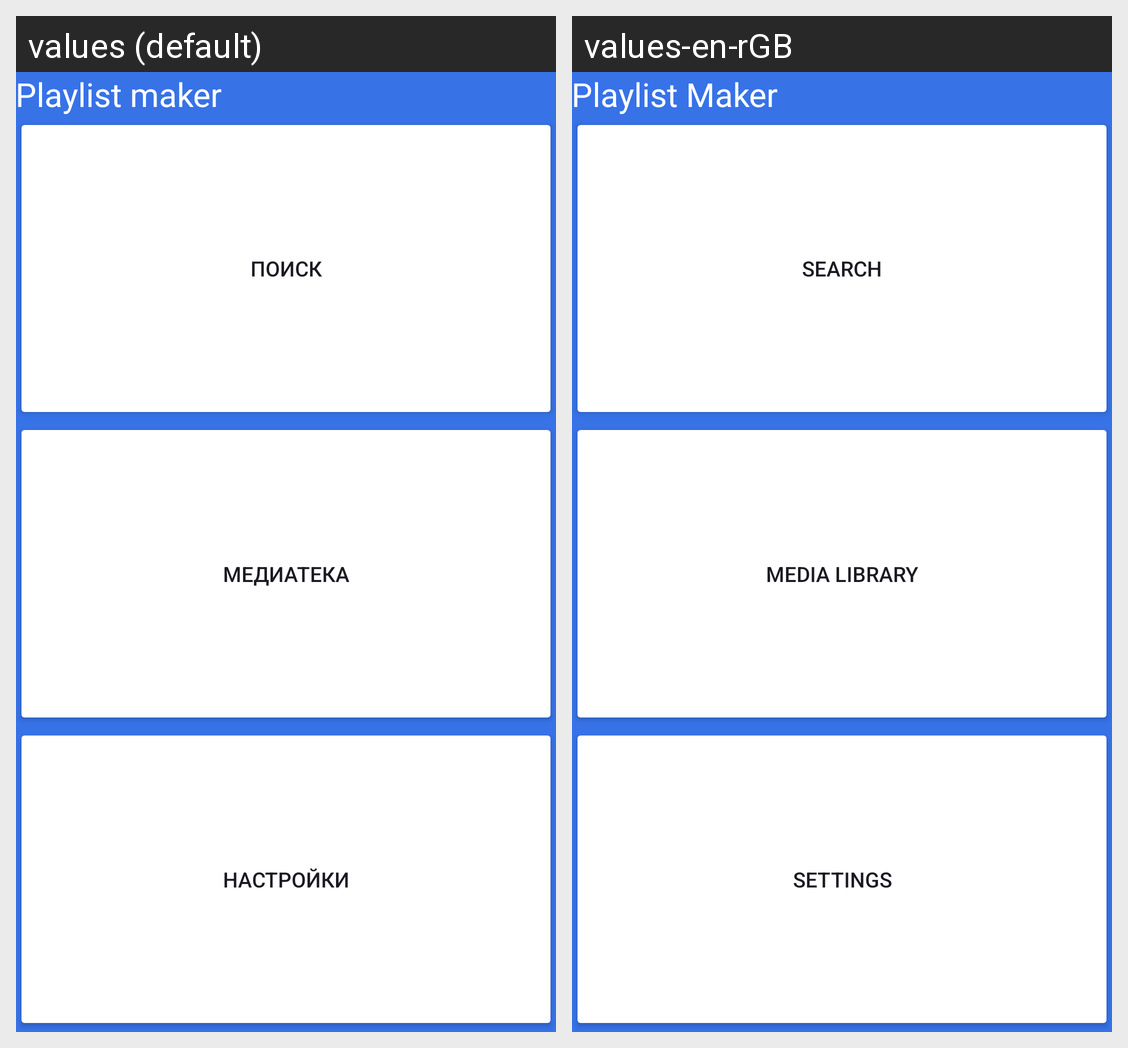

This grid shows one Android layout under two languages. Give, for every string resource on the screen, its name, the default text and each shown locale's text.
Android screen res/layout/activity_main.xml rendered under 2 locales, left to right: values (default), values-en-rGB. Device: Nexus 5 (rendered at 1080×1920; each locale shown at half size, 540×960, under a caption strip naming it); theme Theme.PlaylistMaker.
Strings drawn on this screen, with the default value and each locale's value (text and hints the layout hard-codes, and strings that could not be matched under every locale, appear in the picture but are not listed):

app_name
  values: Playlist maker
  values-en-rGB: Playlist Maker

search
  values: Поиск
  values-en-rGB: Search

media
  values: Медиатека
  values-en-rGB: Media Library

settings
  values: Настройки
  values-en-rGB: Settings
